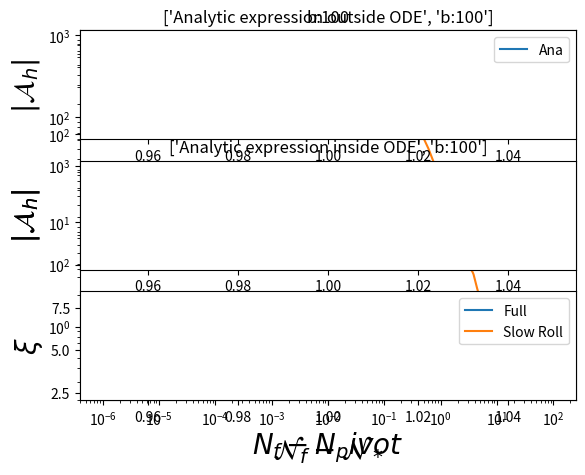

Reproduce this figure in Python.
import numpy as np
import matplotlib.pyplot as plt
from scipy.integrate import ode
import time as time
start = time.time()
plt.rcParams['axes.labelsize'] = 20

p=2

pi = np.pi;sin = np.sin; cos = np.cos; exp = np.exp; log = np.log; abs = np.abs; absolute = np.absolute; sqrt = np.sqrt

x_initial = 1e2
x_final = 1e-6

N_initial = 0
N_final = 70

b=100
f = 0.01
alpha = 2*f*10

delta_N_steps = 1

N_horizon = 50
Asymptotes = []
Analytic_asymptote = []
for delta_N in np.linspace(20,5,delta_N_steps, dtype=complex):

    Asymptotes_h=[]
    Analytic_asymptote_h = []

    for h in [-1,1]:

        xi_pivot = x_final    #####Have to check#####

        N_pivot = N_final - delta_N

        phi_0_pivot = sqrt(p ** 2 / 2 + 2 * p * (N_final - N_pivot))

        eps_0_pivot = p / (p + 4 * (N_final - N_pivot))  # value of eps_o at pivot scale
        dphi_0 = sqrt(2 * eps_0_pivot)  # derivative of phi_0 w.r.t N

        xi_slow_roll = alpha / (2 * f) *dphi_0
        Analytic_asymptote_h.append(exp(pi * xi_slow_roll) / sqrt(2 * pi * xi_slow_roll))
        a1 = []
        b1 = []
        def ODE(x, u):
            phi_0 = sqrt(p ** 2 / 2 + 2 * p * (N_final - N_pivot) + 2 * p / (1 - eps_0_pivot) * log(x / xi_pivot))
            a1.append(x)
            # Oscillation
            Amp_1 = ((12 * b * (phi_0_pivot ** (2 - p)) * (f ** 2)) /
                     (36 * (phi_0_pivot ** 2) * (f ** 2) + (3 * (p - 2) * (f ** 2) - 2 * p) ** 2))
            Amp_sin = 3 * (p - 2) * f ** 2 / (2 * p) - 1
            Amp_cos = 3 * phi_0_pivot * f / p
            phi_1 = Amp_1 * (Amp_sin * sin(phi_0 / f) + Amp_cos * cos(phi_0 / f))
            phi_1_prime = Amp_1 / f * (Amp_sin * cos(phi_0 / f) - Amp_cos * sin(phi_0 / f))

            mod = phi_1_prime  # referes to the scalar field oscillatory contribution

            phi = phi_1 + phi_0
            b1.append(phi_0)
            dphi = dphi_0 * (1 + mod)  # Total dphi/dN
            eps = 1 / 2 * dphi ** 2  # Total epsilon

            xi = alpha / (2 * f) * dphi

            return np.array([u[1], -(1 - 2 * h * xi / x)*u[0]])

        r = ode(ODE).set_integrator('zvode', method = 'bdf', order = 5, atol =1e-6, rtol = 1e-6, nsteps = 1e6)

        A_initial = exp(1j * x_initial)
        dA_dx_initial = 1j * exp(1j * x_initial)
        init = np.array([A_initial, dA_dx_initial], dtype=complex)
        r.set_initial_value(init, x_initial)

        u = []
        t = []
        while r.successful() and x_final <= r.t <= x_initial:
            r.integrate(x_final, step=True)
            u.append(r.y)
            t.append(r.t)

        A = np.array([item[0] for item in u],dtype=complex)
        dA_dx_initial = np.array([item[1] for item in u],dtype=complex)
        t = np.array(t)
        A_absolute = np.array([absolute(item[0]) for item in u])
        print('Length', 't', 'A')
        print(len(t), len(A))

        plt.semilogx(t,A_absolute, label = h)
        plt.xlabel(r'$x$')
        plt.ylabel(r'$\sqrt{2k}|\mathcal{A}_h$|')
        mean = np.mean(absolute(A)[int(len(A)*99/100):len(A)]);print(mean)
        std = np.std(absolute(A)[int(len(A)*99/100):len(A)]); print(std)

        Asymptotes_h.append([mean, std])
    Asymptotes.append([Asymptotes_h])
    Analytic_asymptote.append([Analytic_asymptote_h])
plt.legend(prop={'size': 10})
plt.show()
print('Shape of Asymptote stack:',np.shape(Asymptotes))
print('Shape of Analytic Asymptotic stack', np.shape(Analytic_asymptote))
end = time.time()
print('Elapsed time:', end-start)

Asymptotes = np.array(Asymptotes)
Analytic_asymptote = np.array(Analytic_asymptote)

delta_N = np.linspace(1,5,delta_N_steps)

plt.semilogy(delta_N, Asymptotes[:,0,1,0], label = '+Num')
plt.semilogy(delta_N, Asymptotes[:,0,0,0], label = '-Num')
plt.xlabel(r'$\mathcal{N}_f - \mathcal{N}_*$')
plt.ylabel(r'$|\mathcal{A}_h|$')
plt.title('b:%d' %b)
plt.legend()
plt.show()


# Analytic expression for the Asymptotes (for constant xi)
delta_N = np.linspace(1, 5,delta_N_steps)
x = np.linspace(x_initial,x_final,delta_N_steps)
xi_pivot = 1e-4    #####Have to check#####

N_pivot = N_final - delta_N

phi_0_pivot = sqrt(p ** 2 / 2 + 2 * p * (N_final - N_pivot))

eps_0_pivot = p / (p + 4 * (N_final - N_pivot))  # value of eps_o at pivot scale
dphi_0 = sqrt(2 * eps_0_pivot)  # derivative of phi_0 w.r.t N
phi_0 = sqrt(p ** 2 / 2 + 2 * p * (N_final - N_pivot) + 2 * p / (1 - eps_0_pivot) * log(x / xi_pivot))

# Oscillation
Amp_1 = ((12 * b * (phi_0_pivot ** (2 - p)) * (f ** 2)) /
                     (36 * (phi_0_pivot ** 2) * (f ** 2) + (3 * (p - 2) * (f ** 2) - 2 * p) ** 2))
Amp_sin = 3 * (p - 2) * f ** 2 / (2 * p) - 1
Amp_cos = 3 * phi_0_pivot * f / p
phi_1 = Amp_1 * (Amp_sin * sin(phi_0 / f) + Amp_cos * cos(phi_0 / f))
phi_1_prime = Amp_1 / f * (Amp_sin * cos(phi_0 / f) - Amp_cos * sin(phi_0 / f))

mod = phi_1_prime  # referes to the scalar field oscillatory contribution

phi = phi_1 + phi_0
dphi = dphi_0 * (1 + mod)  # Total dphi/dN
eps = 1 / 2 * dphi ** 2  # Total epsilon

xi = alpha / (2 * f) * dphi
xi_slow_roll = alpha / (2 * f) * dphi_0

Analytic_asymptote_1 = exp(pi * xi) / sqrt(2 * pi * xi)

plt.subplot(311)
plt.semilogy(delta_N, Analytic_asymptote_1, label = 'Ana')
plt.ylabel(r'$|\mathcal{A}_h|$')
plt.legend()
plt.title(['Analytic expression outside ODE', 'b:%d' %b])

plt.subplot(312)
plt.semilogy(delta_N, Analytic_asymptote[:,0,0])
plt.ylabel(r'$|\mathcal{A}_h|$')
plt.title(['Analytic expression inside ODE', 'b:%d' %b])

plt.subplot(313)
plt.plot(delta_N, xi, label = 'Full')
plt.plot(delta_N, xi_slow_roll, label = 'Slow Roll')
plt.xlabel(r'$N_f - N_pivot$')
plt.ylabel(r'$\xi$')
plt.legend()

plt.show()